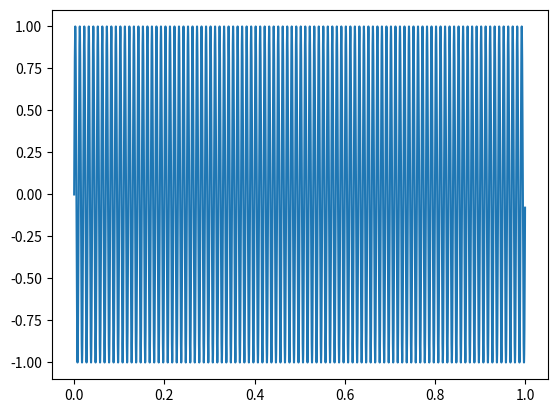

Write the Python code that produced this figure. (Note: this script raises an exception after producing the figure.)
import math as m
import matplotlib.pyplot as plt

def aplitudowo(x,t):
    przebieg2=[]
    for a in range(N):
        ka=0.5
        zA=(ka*x[a]+1)*m.cos(2*m.pi*fn*t)
        przebieg2.append(zA)
    return przebieg2

# def mod_fazy(x,t):
#     przebieg3=[]
#     for a in range(len(x)):
#         kp=2
#         zP=m.cos(2*m.pi*fs*t+kp*x[a])
#         przebieg3.append(zP)
#     return przebieg3
#
# def mod_cz(x,t):
#     przebieg4=[]
#     for a in range(len(x)):
#         kf=2
#         zF=
#         przebieg4.append(zF)
#     return przebieg4


tc = 1  # czas trwania
fs = 8000  # częstotliwość próbkowania
N = tc * fs  # liczba próbek na cały sygnał
ts = 1 / fs  # okres próbkowania
fi = 100

fn=100
fm=5

przebieg = []
sekundy = []
for n in range(N):
    t = n/fs
    x = m.sin(2 * m.pi * fn * t)
    przebieg.append(x)
    sekundy.append(t)
plt.plot(sekundy,przebieg)
plt.show()

ampl=aplitudowo(przebieg,sekundy)
plt.plot(sekundy,ampl)
plt.show()
